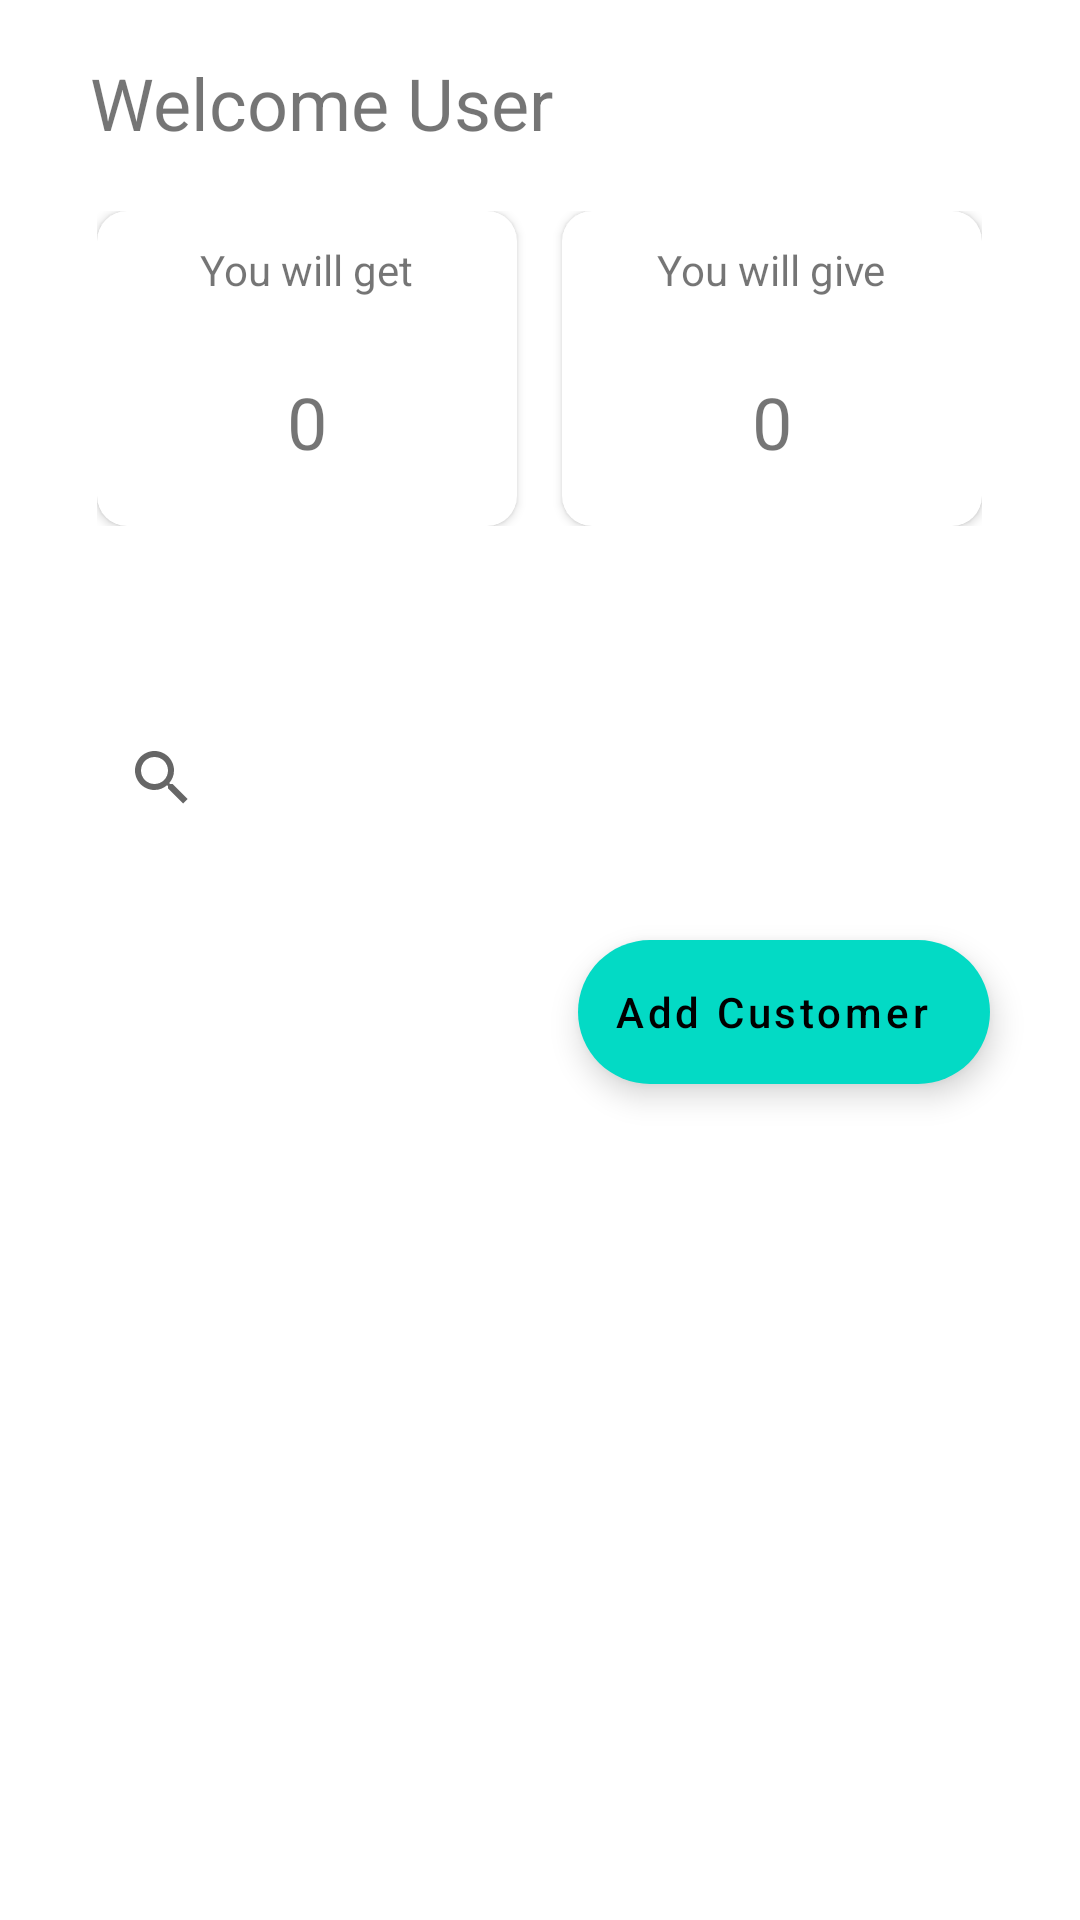

Write the Android layout XML for this screen, with the resource values it uses.
<!-- AndroidManifest.xml: application theme Theme.WalletDiary -->
<!-- res/layout/activity_home.xml -->
<?xml version="1.0" encoding="utf-8"?>
<LinearLayout xmlns:android="http://schemas.android.com/apk/res/android"
    xmlns:app="http://schemas.android.com/apk/res-auto"
    xmlns:tools="http://schemas.android.com/tools"
    android:layout_width="match_parent"
    android:layout_height="match_parent"
    tools:context=".ui.HomeActivity"
    android:orientation="vertical">

    <TextView
        android:id="@+id/welcome_txt"
        android:layout_width="wrap_content"
        android:layout_height="wrap_content"
        android:text="Welcome User"
        android:textSize="24sp"
        android:layout_marginTop="18dp"
        android:layout_marginLeft="30dp"/>

    <LinearLayout
        android:layout_width="wrap_content"
        android:layout_height="wrap_content"
        android:layout_marginTop="20dp"
        android:layout_gravity="center_horizontal">
        <androidx.cardview.widget.CardView
            android:id="@+id/willget_card"
            android:layout_width="140dp"
            android:layout_height="105dp"
            app:cardCornerRadius="10dp">
            <LinearLayout
                android:layout_width="match_parent"
                android:layout_height="match_parent"
                android:orientation="vertical"
                android:gravity="center_horizontal"
                android:layout_gravity="center_horizontal">
                <TextView
                    android:id="@+id/willget_txt"
                    android:layout_width="wrap_content"
                    android:layout_height="wrap_content"
                    android:text="You will get"
                    android:textSize="14sp"
                    android:layout_marginTop="10dp"/>
                <TextView
                    android:layout_width="wrap_content"
                    android:layout_height="wrap_content"
                    android:text="0"
                    android:textSize="24sp"
                    android:layout_marginTop="25dp"/>
            </LinearLayout>

        </androidx.cardview.widget.CardView>
        <androidx.cardview.widget.CardView
            android:id="@+id/willgive_card"
            android:layout_width="140dp"
            android:layout_height="105dp"
            android:layout_marginLeft="15dp"
            app:cardCornerRadius="10dp">
            <LinearLayout
                android:layout_width="match_parent"
                android:layout_height="match_parent"
                android:orientation="vertical"
                android:gravity="center_horizontal"
                android:layout_gravity="center_horizontal">
                <TextView
                    android:id="@+id/willgive_txt"
                    android:layout_width="wrap_content"
                    android:layout_height="wrap_content"
                    android:text="You will give"
                    android:textSize="14sp"
                    android:layout_marginTop="10dp"/>
                <TextView
                    android:layout_width="wrap_content"
                    android:layout_height="wrap_content"
                    android:text="0"
                    android:textSize="24sp"
                    android:layout_marginTop="25dp"/>
            </LinearLayout>

        </androidx.cardview.widget.CardView>
    </LinearLayout>

    <androidx.appcompat.widget.SearchView
        android:layout_width="215dp"
        android:layout_height="wrap_content"
        android:layout_marginLeft="30dp"
        app:defaultQueryHint="@string/home_search_query_hint"
        android:layout_marginTop="60dp"/>

    <androidx.recyclerview.widget.RecyclerView
        android:layout_width="295dp"
        android:layout_height="wrap_content"
        android:layout_gravity="center_horizontal"
        android:layout_marginTop="30dp"/>


    <com.google.android.material.floatingactionbutton.ExtendedFloatingActionButton
        android:id="@+id/add_action_btn"
        android:layout_width="wrap_content"
        android:layout_height="wrap_content"
        android:layout_gravity="bottom|right"
        android:layout_marginRight="30dp"
        android:text="Add Customer"
        android:textAllCaps="false"
        app:icon="@drawable/ic_baseline_add_24"/>


</LinearLayout>
<!-- resources referenced by this layout -->
<resources>
  <string name="home_search_query_hint">Search people</string>
  <style name="Theme.WalletDiary" parent="Theme.MaterialComponents.DayNight.DarkActionBar">
          
          <item name="colorPrimary">@color/purple_500</item>
          <item name="colorPrimaryVariant">@color/purple_700</item>
          <item name="colorOnPrimary">@color/white</item>
          
          <item name="colorSecondary">@color/teal_200</item>
          <item name="colorSecondaryVariant">@color/teal_700</item>
          <item name="colorOnSecondary">@color/black</item>
          
          <item name="android:statusBarColor" tools:targetApi="l">?attr/colorPrimaryVariant</item>
          
      </style>
  <!-- not gathered from this repository: default colours our renderer supplied (Android Studio template values) -->
  <color name="purple_500">#FF6200EE</color>
  <color name="purple_700">#FF3700B3</color>
  <color name="teal_200">#FF03DAC5</color>
  <color name="teal_700">#FF018786</color>
  <color name="black">#FF000000</color>
  <color name="white">#FFFFFFFF</color>
</resources>
